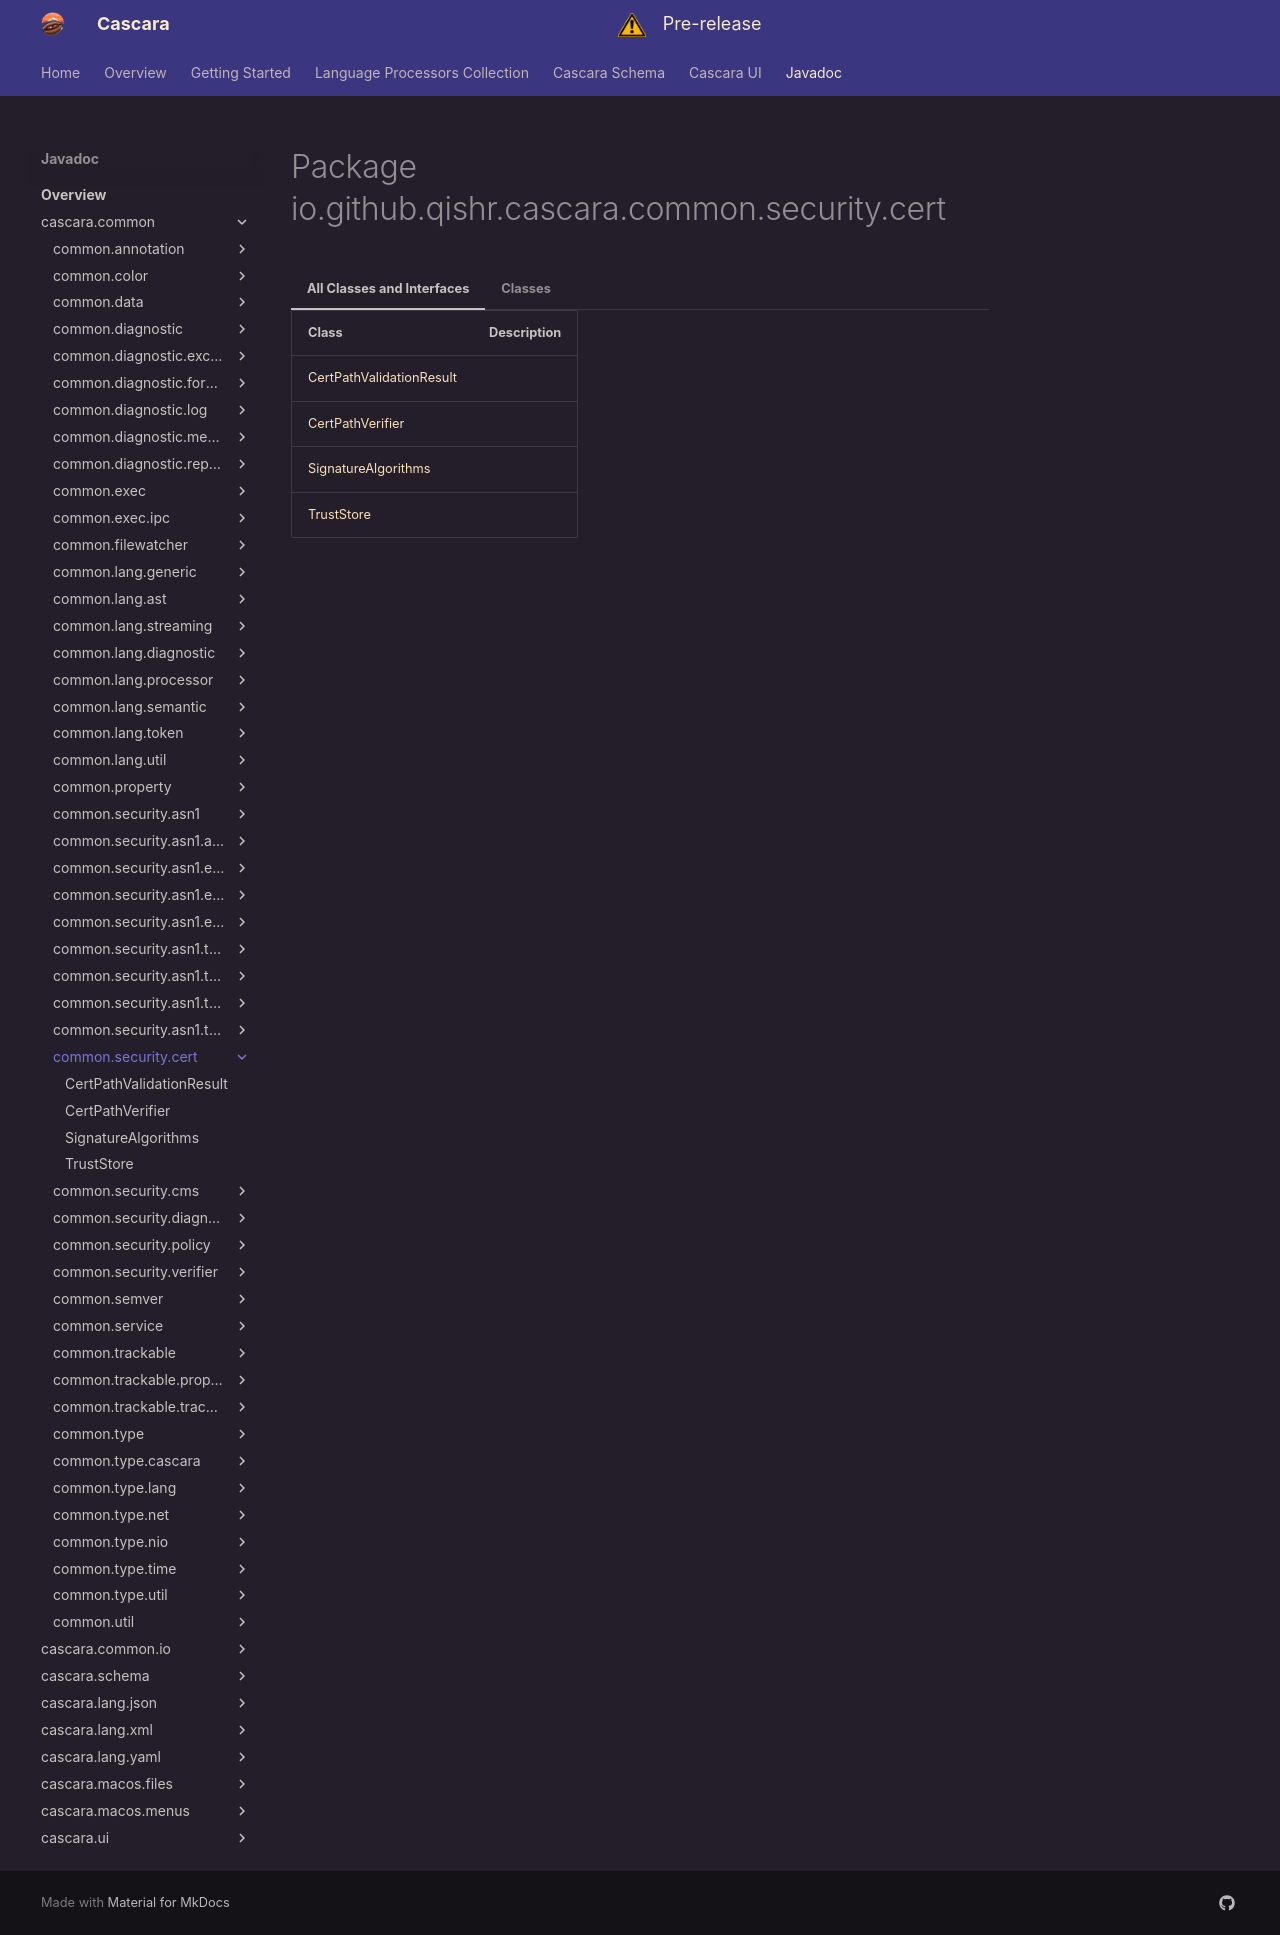

repository: qishr/qishr.github.io · page: javadoc/latest/cascara.common/io/github/qishr/cascara/common/security/cert/index.html · generator: mkdocs


# Package io.github.qishr.cascara.common.security.cert




=== "All Classes and Interfaces"

    | Class                                                   | Description |
    |---------------------------------------------------------|-------------|
    | [CertPathValidationResult](CertPathValidationResult.md) |             |
    | [CertPathVerifier](CertPathVerifier.md)                 |             |
    | [SignatureAlgorithms](SignatureAlgorithms.md)           |             |
    | [TrustStore](TrustStore.md)                             |             |


=== "Classes"

    | Class                                                   | Description |
    |---------------------------------------------------------|-------------|
    | [CertPathValidationResult](CertPathValidationResult.md) |             |
    | [CertPathVerifier](CertPathVerifier.md)                 |             |
    | [SignatureAlgorithms](SignatureAlgorithms.md)           |             |
    | [TrustStore](TrustStore.md)                             |             |
